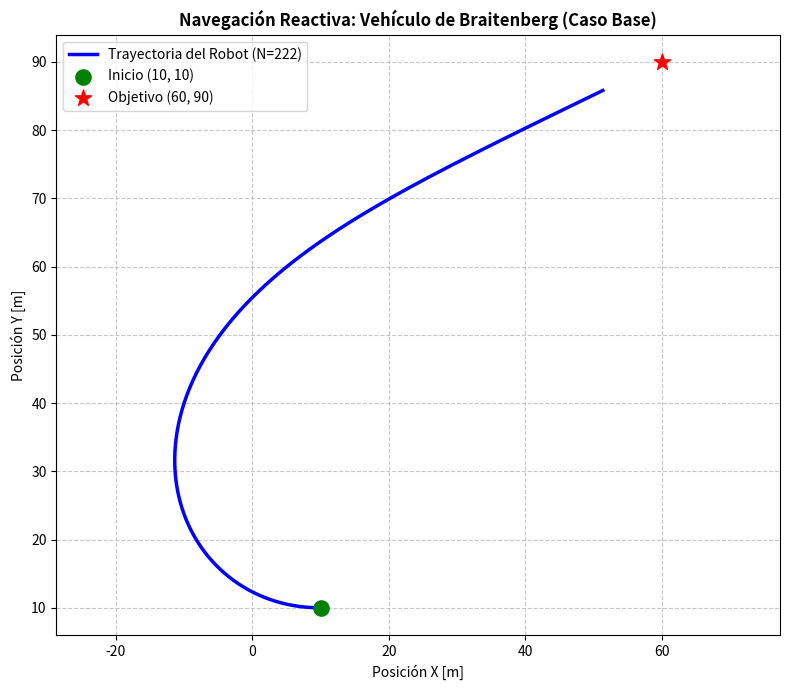

This chart was generated by the following Python code:
# =======================================
# ACTIVIDAD A1: VEHÍCULO DE BRAITENBERG 
# =======================================

import numpy as np
import matplotlib.pyplot as plt

# 1. Definición del Campo Escalar (Objetivo por defecto en xc=60, yc=90)
def sensorfield(x, y):
    xc, yc = (60, 90)
    return 1000 / ((x - xc)**2 + (y - yc)**2 + 50)

# 2. Configuración de Parámetros Generales
dt = 0.1
Ks = 17
Kv = 14

# 3. Definición del Estado Inicial del Robot
x, y, theta = 10, 10, 0
traj_x, traj_y = [], []

# Encabezado estructurado para la terminal
print("=" * 65)
print(f"{'Iteración':<10} | {'s_left':<10} | {'s_right':<10} | {'v (m/s)':<10} | {'w (rad/s)':<10}")
print("=" * 65)

# 4. Bucle Principal de Simulación Cinemática (222 Iteraciones)
for i in range(222):
    # Sensores (offset lateral d=2)
    d = 2
    s_left = sensorfield(x - d*np.sin(theta), y + d*np.cos(theta))
    s_right = sensorfield(x + d*np.sin(theta), y - d*np.cos(theta))

    # Ley de Control
    v = -Kv * (s_left + s_right)
    omega = Ks * (s_right - s_left)

    # Imprimir resumen ordenado cada 20 iteraciones para no saturar la pantalla
    if i % 20 == 0 or i == 221:
        print(f"{i:<10} | {s_left:<10.3f} | {s_right:<10.3f} | {v:<10.3f} | {omega:<10.3f}")

    # Integración Cinemática
    x += v * np.cos(theta) * dt
    y += v * np.sin(theta) * dt
    theta += omega * dt

    traj_x.append(x)
    traj_y.append(y)

print("=" * 65)
print(f"Posición Final Alcanzada: X = {x:.2f} m, Y = {y:.2f} m")
print("=" * 65)

# 5. Visualización Estructurada y Estética de Resultados
plt.figure(figsize=(8, 7))

# Trazo de la trayectoria del robot
plt.plot(traj_x, traj_y, 'b-', linewidth=2.5, label="Trayectoria del Robot (N=222)")

# Marcar punto de inicio y punto objetivo
plt.scatter([10], [10], c='green', s=120, zorder=5, label="Inicio (10, 10)")
plt.scatter([60], [90], c='red', s=150, marker='*', zorder=5, label="Objetivo (60, 90)")

# Formato visual
plt.title("Navegación Reactiva: Vehículo de Braitenberg (Caso Base)", fontsize=12, fontweight='bold')
plt.xlabel("Posición X [m]")
plt.ylabel("Posición Y [m]")
plt.grid(True, linestyle='--', alpha=0.7)
plt.axis('equal')
plt.legend(loc='upper left')
plt.tight_layout()

# Guardar figura en alta calidad
plt.savefig("braitenberg_base_oficial.png", dpi=300)
plt.show()
